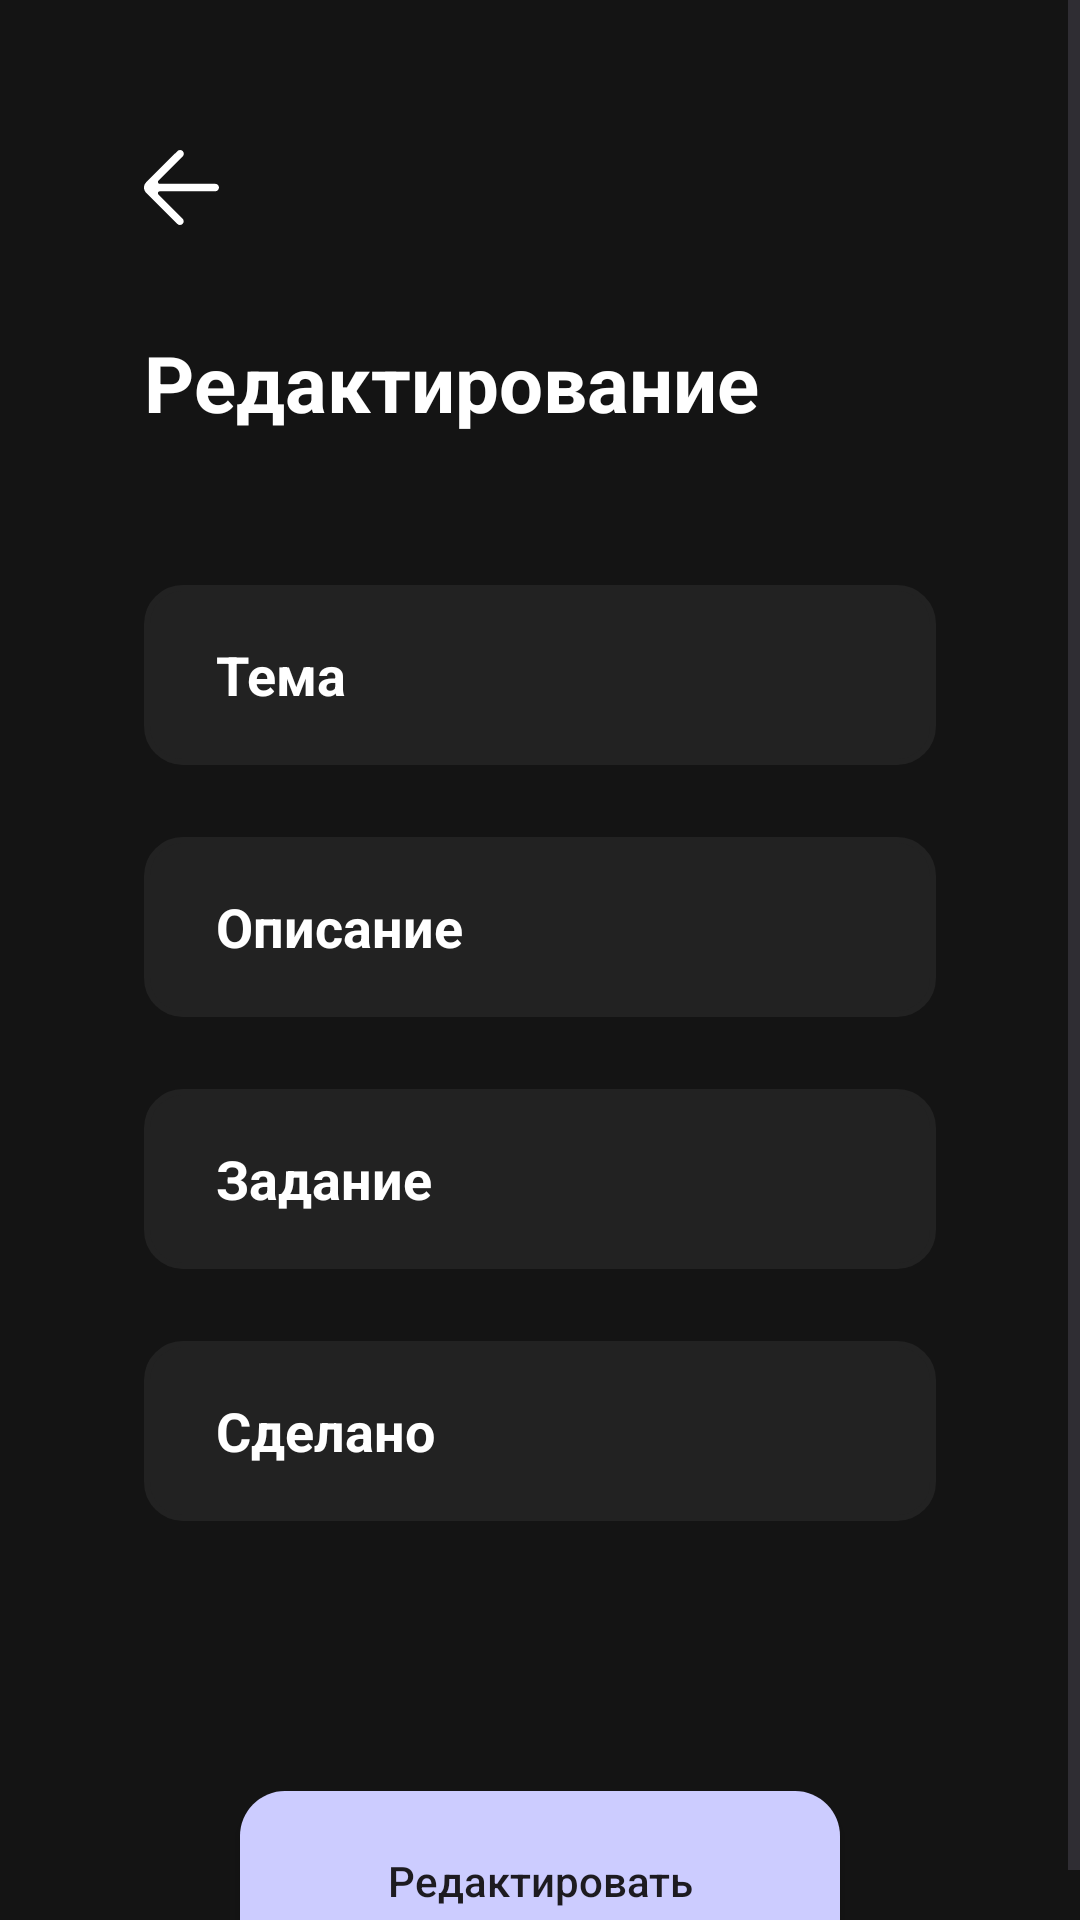

Reconstruct the res/layout file that produces this screen, plus the resources it refers to.
<!-- AndroidManifest.xml: activity theme Theme.Mednotes -->
<!-- res/layout/activity_info_note.xml -->
<?xml version="1.0" encoding="utf-8"?>
<ScrollView xmlns:android="http://schemas.android.com/apk/res/android"
    xmlns:app="http://schemas.android.com/apk/res-auto"
    xmlns:tools="http://schemas.android.com/tools"
    android:layout_width="match_parent"
    android:layout_height="match_parent"
    android:fitsSystemWindows="true"
    android:background="@color/background"
    tools:context=".InfoNoteActivity">


        <LinearLayout
            android:layout_width="match_parent"
            android:orientation="vertical"
            android:gravity="center_horizontal"
            android:paddingHorizontal="48dp"
            android:layout_height="match_parent"
            android:fitsSystemWindows="true"

            >

                <ImageView
                    android:id="@+id/backArrow"
                    android:layout_width="25dp"
                    android:layout_height="25dp"
                    android:layout_marginTop="50dp"
                    android:layout_gravity="start"
                    android:src="@drawable/arrow_left"
                    />

                <TextView
                    android:layout_width="match_parent"
                    android:layout_height="wrap_content"
                    android:text="Редактирование"
                    android:textColor="@color/white"
                    android:textSize="26sp"
                    android:layout_marginTop="35dp"
                    android:textStyle="bold"
                    app:layout_constraintTop_toTopOf="parent" />

                <androidx.appcompat.widget.AppCompatEditText
                    android:id="@+id/editTextNameInfo"
                    android:layout_width="match_parent"
                    android:layout_height="wrap_content"
                    android:layout_marginTop="50dp"
                    android:background="@drawable/custom_edit_text_rounded"
                    android:hint="Тема"
                    android:paddingHorizontal="12dp"
                    android:paddingStart="24dp"
                    android:textColor="@color/white"
                    android:textColorHint="@color/white"
                    android:paddingVertical="12dp"
                    android:minHeight="60dp"
                    android:maxHeight="600dp"
                    android:inputType="textMultiLine"
                    android:textStyle="bold"
                    />

                <androidx.appcompat.widget.AppCompatEditText
                    android:id="@+id/editTextDescInfo"
                    android:layout_width="match_parent"
                    android:layout_height="wrap_content"
                    android:minHeight="60dp"
                    android:maxHeight="600dp"
                    android:inputType="textMultiLine"
                    android:paddingStart="24dp"
                    android:textColor="@color/white"
                    android:textColorHint="@color/white"
                    android:layout_marginTop="24dp"
                    android:background="@drawable/custom_edit_text_rounded"
                    android:hint="Описание"
                    android:paddingHorizontal="12dp"
                    android:paddingVertical="12dp"
                    android:gravity="center_vertical"
                    android:textStyle="bold"
                    />


                <androidx.appcompat.widget.AppCompatEditText
                    android:id="@+id/editTextExampleInfo"
                    android:layout_width="match_parent"
                    android:paddingStart="24dp"
                    android:textColor="@color/white"
                    android:textColorHint="@color/white"
                    android:layout_height="wrap_content"
                    android:layout_marginTop="24dp"
                    android:background="@drawable/custom_edit_text_rounded"
                    android:gravity="center_vertical"
                    android:hint="Задание"
                    android:minHeight="60dp"
                    android:maxHeight="600dp"
                    android:inputType="textMultiLine"
                    android:paddingHorizontal="12dp"
                    android:paddingVertical="12dp"
                    android:textStyle="bold"
                    app:layout_constraintStart_toStartOf="parent"
                    app:layout_constraintTop_toTopOf="parent" />

                <androidx.appcompat.widget.AppCompatEditText
                    android:id="@+id/editTextFinishingInfo"
                    android:layout_width="match_parent"
                    android:layout_height="wrap_content"
                    android:layout_marginTop="24dp"
                    android:paddingStart="24dp"
                    android:textColor="@color/white"
                    android:textColorHint="@color/white"
                    android:background="@drawable/custom_edit_text_rounded"
                    android:hint="Сделано"
                    android:paddingHorizontal="12dp"
                    android:paddingVertical="12dp"
                    android:minHeight="60dp"
                    android:maxHeight="600dp"
                    android:inputType="textMultiLine"
                    android:gravity="center_vertical"
                    android:textStyle="bold"
                    app:layout_constraintStart_toStartOf="parent"
                    app:layout_constraintTop_toTopOf="parent"
                    />


                <androidx.appcompat.widget.AppCompatButton
                    android:id="@+id/btnEdit"
                    android:layout_width="200dp"
                    android:layout_height="60dp"
                    android:layout_marginTop="90dp"
                    android:enabled="true"
                    android:gravity="center"
                    android:background="@drawable/btn_bg_selector"
                    android:text="Редактировать"
                    android:textAllCaps="false"
                    />

        </LinearLayout>





</ScrollView>
<!-- resources referenced by this layout -->
<resources>
  <color name="background">#141414</color>
  <color name="white">#FFFFFFFF</color>
  <!-- drawable arrow_left (drawable) -->
  <vector xmlns:android="http://schemas.android.com/apk/res/android"
      android:width="800dp"
      android:height="800dp"
      android:viewportWidth="20"
      android:viewportHeight="20">
    <path
        android:pathData="M8.88,19.707C9.271,20.098 9.904,20.098 10.294,19.707C10.685,19.317 10.685,18.685 10.294,18.295L3.854,11.867C3.539,11.552 3.762,11.015 4.207,11.015L19,11.015C19.552,11.015 20,10.559 20,10.008L20,10.003C20,9.453 19.552,9.018 19,9.018L4.207,9.018C3.762,9.018 3.539,8.48 3.854,8.166L10.325,1.705C10.716,1.314 10.716,0.682 10.325,0.292L10.325,0.292C9.935,-0.097 9.302,-0.097 8.911,0.292L0.586,8.604C-0.195,9.384 -0.195,10.647 0.586,11.427C0.789,11.63 9.041,19.868 8.88,19.707"
        android:strokeWidth="1"
        android:fillColor="@color/white"
        android:fillType="evenOdd"
        android:strokeColor="#00000000"/>
  </vector>
  <!-- drawable btn_bg_selector (drawable) -->
  <?xml version="1.0" encoding="utf-8"?>
      <shape xmlns:android="http://schemas.android.com/apk/res/android" android:shape="rectangle">
          <corners android:radius="20dp" />
          <solid android:color="@color/colorPrimary" />
      <corners android:radius="15dp" />
      </shape>
  <!-- drawable custom_edit_text_rounded (drawable) -->
  <?xml version="1.0" encoding="utf-8"?>
  <selector xmlns:android="http://schemas.android.com/apk/res/android">
  
      
      <item android:state_enabled="true" android:state_focused="true">
          <shape android:shape="rectangle">
              <solid android:color="@color/backgroundItem" />
              <corners android:radius="12dp" />
              <stroke android:width="2dp" android:color="@color/colorPrimary" />
          </shape>
      </item>
  
      
      <item android:state_enabled="true">
          <shape android:shape="rectangle">
              <solid android:color="@color/backgroundItem" />
              <corners android:radius="12dp" />
              <stroke android:width="2dp" android:color="@color/backgroundItem" />
          </shape>
      </item>
  
  </selector>
  <style name="Theme.Mednotes" parent="Base.Theme.Mednotes">
          
          <item name="android:navigationBarColor">@color/background</item>
          <item name="android:statusBarColor">@color/background</item>
  
          <item name="background">@color/background</item>
          <item name="android:textCursorDrawable">@drawable/cursor</item>
          <item name="backgroundColor">@color/background</item>
          <item name="statusBarBackground">@color/background</item>
          <item name="bottomAppBarStyle">@color/background</item>
  
          <item name="colorPrimary">@color/background</item>
          <item name="colorPrimaryDark">@color/background</item>
          <item name="colorAccent">@color/background</item>
      </style>
  <color name="colorPrimary">#CCCCFF</color>
  <color name="backgroundItem">#222222</color>
  <style name="Base.Theme.Mednotes" parent="Theme.Material3.Light.NoActionBar">
          
          
          <item name="background">@color/background</item>
          <item name="backgroundColor">@color/background</item>
          <item name="statusBarBackground">@color/background</item>
          <item name="bottomAppBarStyle">@color/background</item>
  
          <item name="colorPrimary">@color/background</item>
          <item name="colorPrimaryDark">@color/background</item>
          <item name="colorAccent">@color/background</item>
  
  
  
  
      </style>
</resources>
